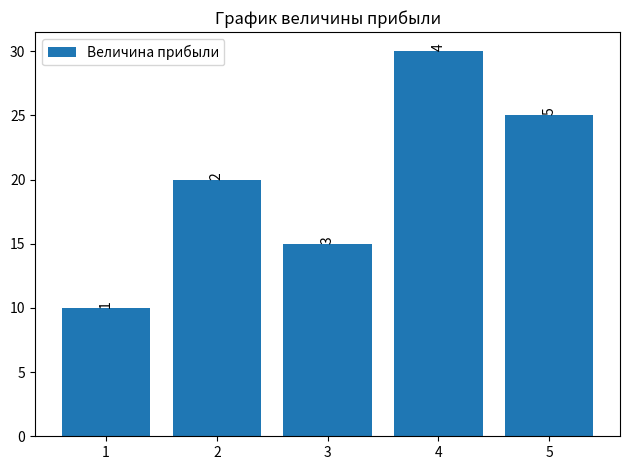

This chart was generated by the following Python code:
import matplotlib.pyplot as plt

# Предполагаем, что у вас есть данные x и y
x = [1, 2, 3, 4, 5]
y = [10, 20, 15, 30, 25]

# Создаем столбчатый график
plt.bar(x, y, label='Величина прибыли')

# Функция для создания вертикальных надписей x
def add_vertical_labels(x, y):
    for i, (xi, yi) in enumerate(zip(x, y)):
        plt.text(xi, yi, str(i+1), rotation=90, ha='center', va='bottom')

# Добавляем вертикальные надписи x
add_vertical_labels(x, y)

# Добавляем легенду и заголовок
plt.legend()
plt.title('График величины прибыли')

# Отображаем график
plt.tight_layout()
plt.show()